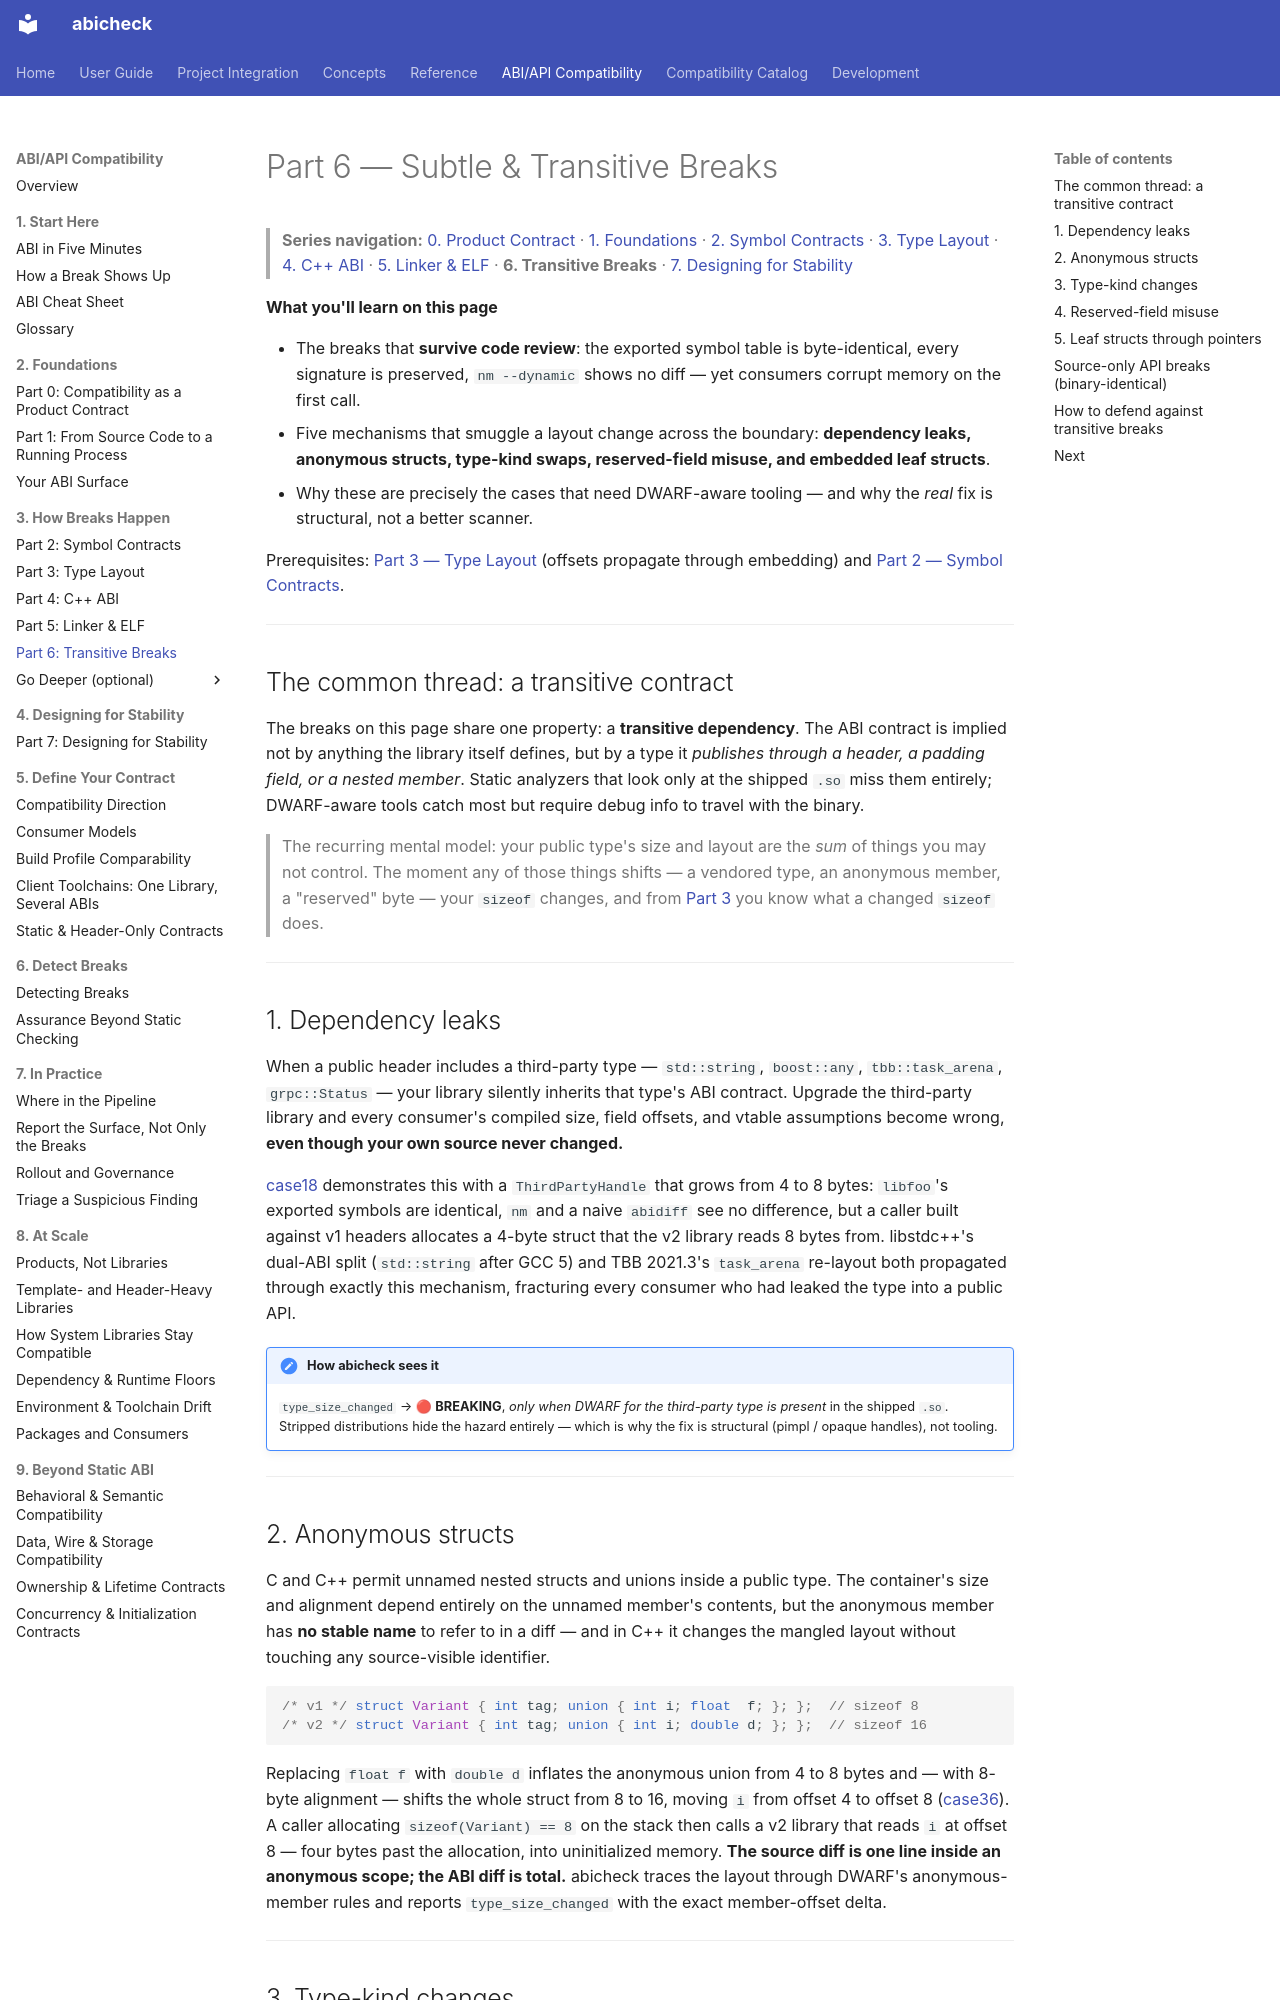

repository: abicheck/abicheck · page: learn/abi-series/06-transitive-breaks/index.html · generator: mkdocs

---
doc_type: tutorial
audience:
  - library-maintainer
level: intermediate
depends_on:
  - abicheck/diff_types_abicc_parity.py
lifecycle: active
generated: false
---

# Part 6 — Subtle & Transitive Breaks

> **Series navigation:** [0. Product Contract](00-product-contract.md) ·
> [1. Foundations](01-foundations.md) ·
> [2. Symbol Contracts](02-symbol-contracts.md) ·
> [3. Type Layout](03-type-layout.md) ·
> [4. C++ ABI](04-cpp-abi.md) ·
> [5. Linker & ELF](05-linker-elf.md) ·
> **6. Transitive Breaks** ·
> [7. Designing for Stability](07-designing-for-stability.md)

**What you'll learn on this page**

- The breaks that **survive code review**: the exported symbol table is
  byte-identical, every signature is preserved, `nm --dynamic` shows no diff —
  yet consumers corrupt memory on the first call.
- Five mechanisms that smuggle a layout change across the boundary: **dependency
  leaks, anonymous structs, type-kind swaps, reserved-field misuse, and embedded
  leaf structs**.
- Why these are precisely the cases that need DWARF-aware tooling — and why the
  *real* fix is structural, not a better scanner.

Prerequisites: [Part 3 — Type Layout](03-type-layout.md) (offsets propagate
through embedding) and [Part 2 — Symbol Contracts](02-symbol-contracts.md).

---

## The common thread: a transitive contract

The breaks on this page share one property: a **transitive dependency**. The ABI
contract is implied not by anything the library itself defines, but by a type it
*publishes through a header, a padding field, or a nested member*. Static
analyzers that look only at the shipped `.so` miss them entirely; DWARF-aware
tools catch most but require debug info to travel with the binary.

> The recurring mental model: your public type's size and layout are the *sum* of
> things you may not control. The moment any of those things shifts — a vendored
> type, an anonymous member, a "reserved" byte — your `sizeof` changes, and from
> [Part 3](03-type-layout.md) you know what a changed `sizeof` does.

---

## 1. Dependency leaks

When a public header includes a third-party type — `std::string`, `boost::any`,
`tbb::task_arena`, `grpc::Status` — your library silently inherits that type's
ABI contract. Upgrade the third-party library and every consumer's compiled
size, field offsets, and vtable assumptions become wrong, **even though your own
source never changed.**

[case18](../../reference/examples/case18_dependency_leak.md) demonstrates this with a
`ThirdPartyHandle` that grows from 4 to 8 bytes: `libfoo`'s exported symbols are
identical, `nm` and a naive `abidiff` see no difference, but a caller built
against v1 headers allocates a 4-byte struct that the v2 library reads 8 bytes
from. libstdc++'s dual-ABI split (`std::string` after GCC 5) and TBB 2021.3's
`task_arena` re-layout both propagated through exactly this mechanism, fracturing
every consumer who had leaked the type into a public API.

!!! note "How abicheck sees it"
    `type_size_changed` → 🔴 **BREAKING**, *only when DWARF for the third-party
    type is present* in the shipped `.so`. Stripped distributions hide the
    hazard entirely — which is why the fix is structural (pimpl / opaque
    handles), not tooling.

---

## 2. Anonymous structs

C and C++ permit unnamed nested structs and unions inside a public type. The
container's size and alignment depend entirely on the unnamed member's contents,
but the anonymous member has **no stable name** to refer to in a diff — and in
C++ it changes the mangled layout without touching any source-visible
identifier.

```c
/* v1 */ struct Variant { int tag; union { int i; float  f; }; };  // sizeof 8
/* v2 */ struct Variant { int tag; union { int i; double d; }; };  // sizeof 16
```

Replacing `float f` with `double d` inflates the anonymous union from 4 to 8
bytes and — with 8-byte alignment — shifts the whole struct from 8 to 16,
moving `i` from offset 4 to offset 8
([case36](../../reference/examples/case36_anon_struct.md)). A caller allocating
`sizeof(Variant) == 8` on the stack then calls a v2 library that reads `i` at
offset 8 — four bytes past the allocation, into uninitialized memory. **The
source diff is one line inside an anonymous scope; the ABI diff is total.**
abicheck traces the layout through DWARF's anonymous-member rules and reports
`type_size_changed` with the exact member-offset delta.

---
